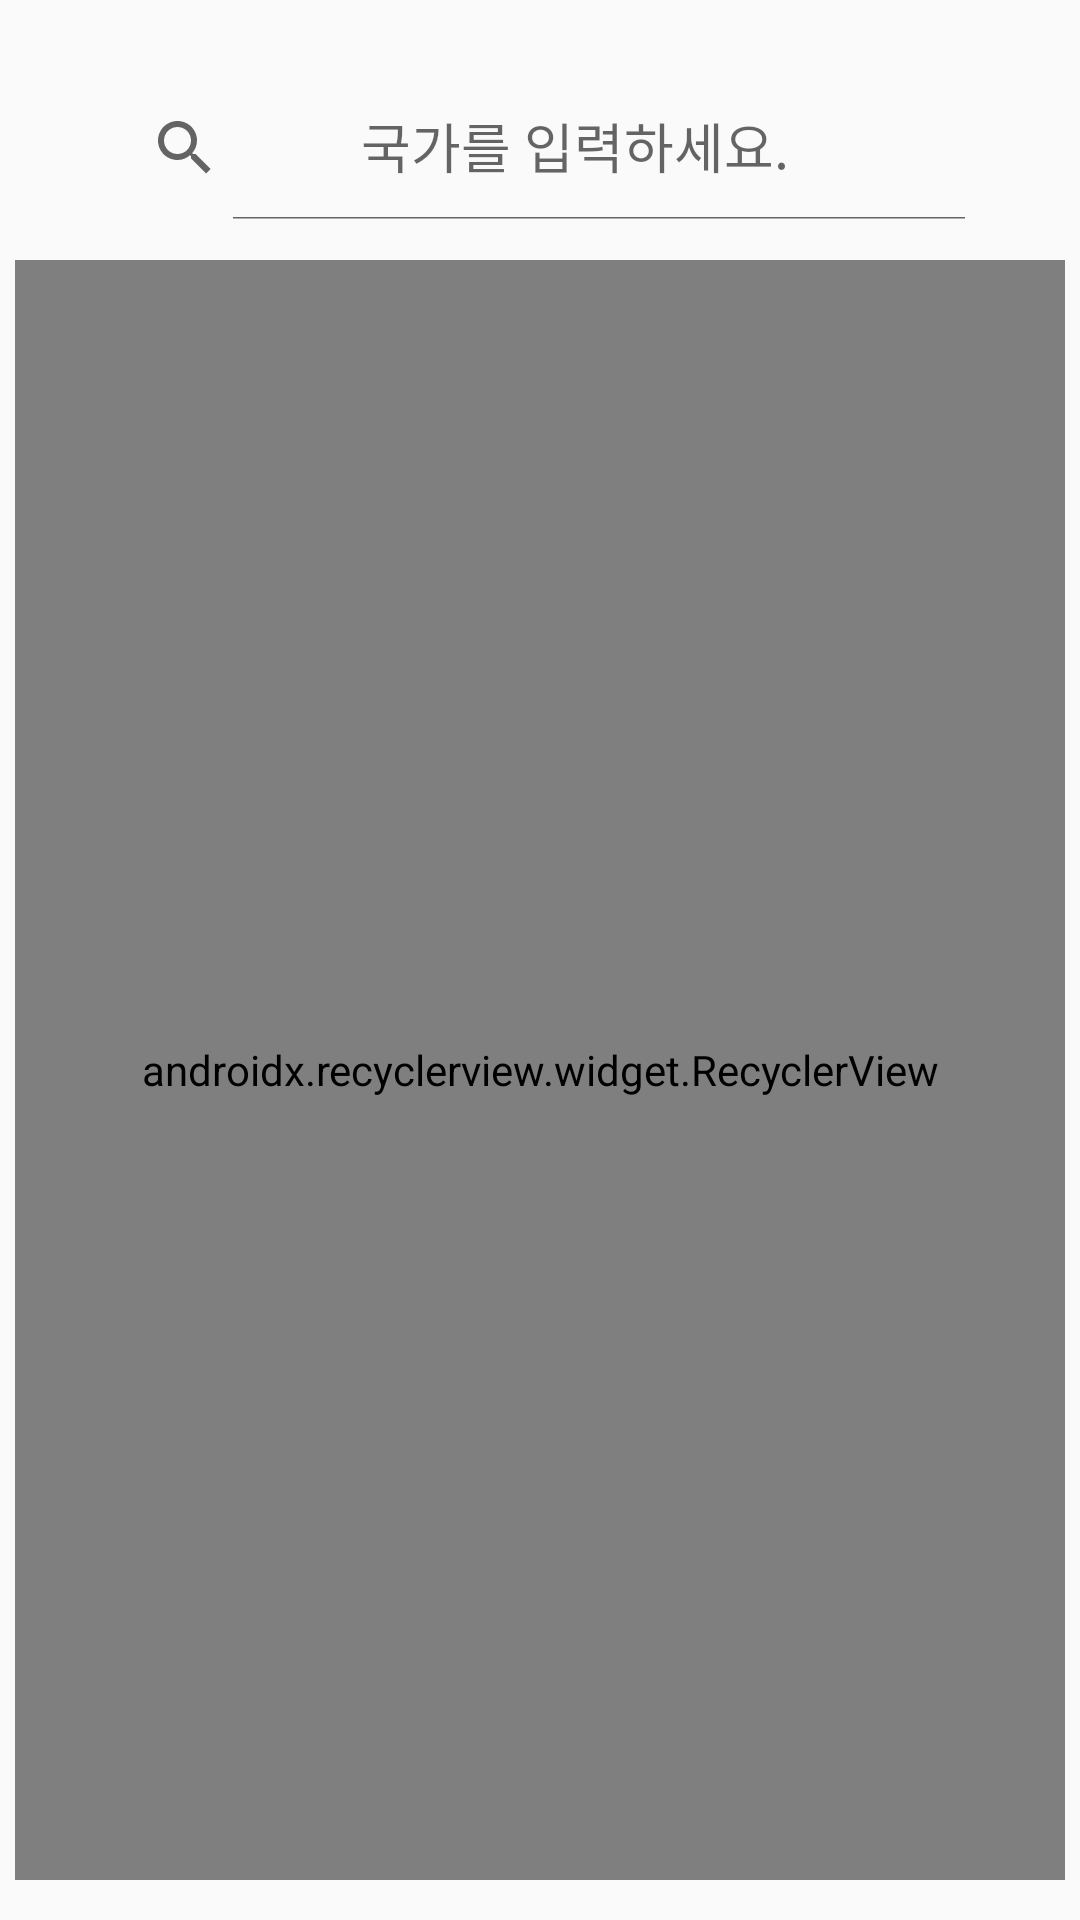

Reconstruct the res/layout file that produces this screen, plus the resources it refers to.
<!-- AndroidManifest.xml: application theme Theme.Countryexplorer -->
<!-- res/layout/country_search.xml -->
<?xml version="1.0" encoding="utf-8"?>
<android.support.constraint.ConstraintLayout xmlns:android="http://schemas.android.com/apk/res/android"
    xmlns:app="http://schemas.android.com/apk/res-auto"
    xmlns:tools="http://schemas.android.com/tools"
    android:layout_width="match_parent"
    android:layout_height="match_parent"
    tools:context=".Coutry_Search">

    <android.support.v7.widget.SearchView
        android:id="@+id/searchView"
        android:layout_width="300dp"
        android:layout_height="wrap_content"
        app:iconifiedByDefault="false"
        app:layout_constraintBottom_toBottomOf="parent"
        app:layout_constraintEnd_toEndOf="parent"
        app:layout_constraintHorizontal_bias="0.495"
        app:layout_constraintStart_toStartOf="parent"
        app:layout_constraintTop_toTopOf="parent"

        app:layout_constraintVertical_bias="0.043"
        app:queryHint="        국가를 입력하세요."
        tools:ignore="MissingConstraints" />

    <LinearLayout
        android:id="@+id/linearLayout"
        android:layout_width="match_parent"
        android:layout_height="0dp"

        android:orientation="vertical"
        app:layout_constraintTop_toBottomOf="@+id/searchView"
        tools:context=".MainActivity">

    </LinearLayout>

    <android.support.v4.widget.NestedScrollView
        android:id="@+id/scrollView"
        android:layout_width="350dp"
        android:layout_height="540dp"
        android:fillViewport="true"
        app:layout_constraintBottom_toBottomOf="parent"
        app:layout_constraintEnd_toEndOf="parent"
        app:layout_constraintStart_toStartOf="parent"
        app:layout_constraintTop_toBottomOf="@+id/searchView">

        <androidx.recyclerview.widget.RecyclerView
            android:id="@+id/recyler_view"
            android:layout_width="match_parent"
            android:layout_height="match_parent"
            android:nestedScrollingEnabled="false"
            android:overScrollMode="never"
            app:layoutManager="android.support.v7.widget.LinearLayoutManager"
            tools:listitem="@layout/list_coutry_view" />
    </android.support.v4.widget.NestedScrollView>


</android.support.constraint.ConstraintLayout>
<!-- res/layout/list_coutry_view.xml (included above) -->
<?xml version="1.0" encoding="utf-8"?>
<LinearLayout
    android:layout_width="match_parent"
    android:layout_height="90dp"
    xmlns:android="http://schemas.android.com/apk/res/android">
<LinearLayout
    android:id="@+id/list_photo_view"
    xmlns:android="http://schemas.android.com/apk/res/android"
    xmlns:app="http://schemas.android.com/apk/res-auto"
    android:orientation="horizontal"

    android:layout_width="350dp"
    android:layout_height="wrap_content"
    android:layout_gravity="center"
    android:layout_marginLeft="25dp"
    >

    <ImageView
        android:id="@+id/image_photo"
        android:layout_width="80dp"
        android:layout_height="80dp"
        app:srcCompat="@drawable/ic_launcher_foreground"/>

    <LinearLayout
        android:layout_width="match_parent"
        android:layout_height="match_parent"
        android:layout_marginLeft="10dp"
        android:orientation="vertical"
        android:gravity="center_vertical"
        >

        <TextView
            android:id="@+id/text_Country_Korean"
            android:maxLines="1"
            android:ellipsize="end"
            android:layout_width="wrap_content"
            android:layout_height="wrap_content"
            android:text="나라"
            android:textSize="20dp"
            android:layout_marginLeft="15dp"
            android:textStyle="bold"
            
            />
        <TextView
            android:id="@+id/text_Country_English"
            android:layout_width="wrap_content"
            android:layout_height="wrap_content"
            android:text="country"
            android:textSize="15dp"
            android:textStyle="bold"
            android:layout_marginLeft="25dp" />

        <LinearLayout
            android:orientation="horizontal"
            android:layout_width="wrap_content"
            android:layout_height="wrap_content"
            android:layout_marginTop="5dp">
            <TextView
                android:id="@+id/text_date"
                android:text="수도 : "
                android:layout_width="wrap_content"
                android:layout_height="wrap_content"
                android:layout_marginLeft="15dp"
                android:textStyle="bold"/>
            <TextView
                android:layout_marginLeft="5dp"
                android:id="@+id/text_Capital_Korean"
                android:text="수도"
                android:layout_width="wrap_content"
                android:layout_height="wrap_content"
                android:textStyle="bold"/>
        </LinearLayout>
    </LinearLayout>
</LinearLayout>
</LinearLayout>
<!-- resources referenced by this layout -->
<resources>
  <style name="Theme.Countryexplorer" parent="Theme.AppCompat.Light.DarkActionBar">
          
          <item name="colorPrimary">@color/purple_500</item>
          <item name="colorPrimaryDark">@color/purple_700</item>
          <item name="colorAccent">@color/teal_200</item>
          
      </style>
  <!-- not gathered from this repository: default colours our renderer supplied (Android Studio template values) -->
  <color name="purple_500">#FF6200EE</color>
  <color name="purple_700">#FF3700B3</color>
  <color name="teal_200">#FF03DAC5</color>
</resources>
